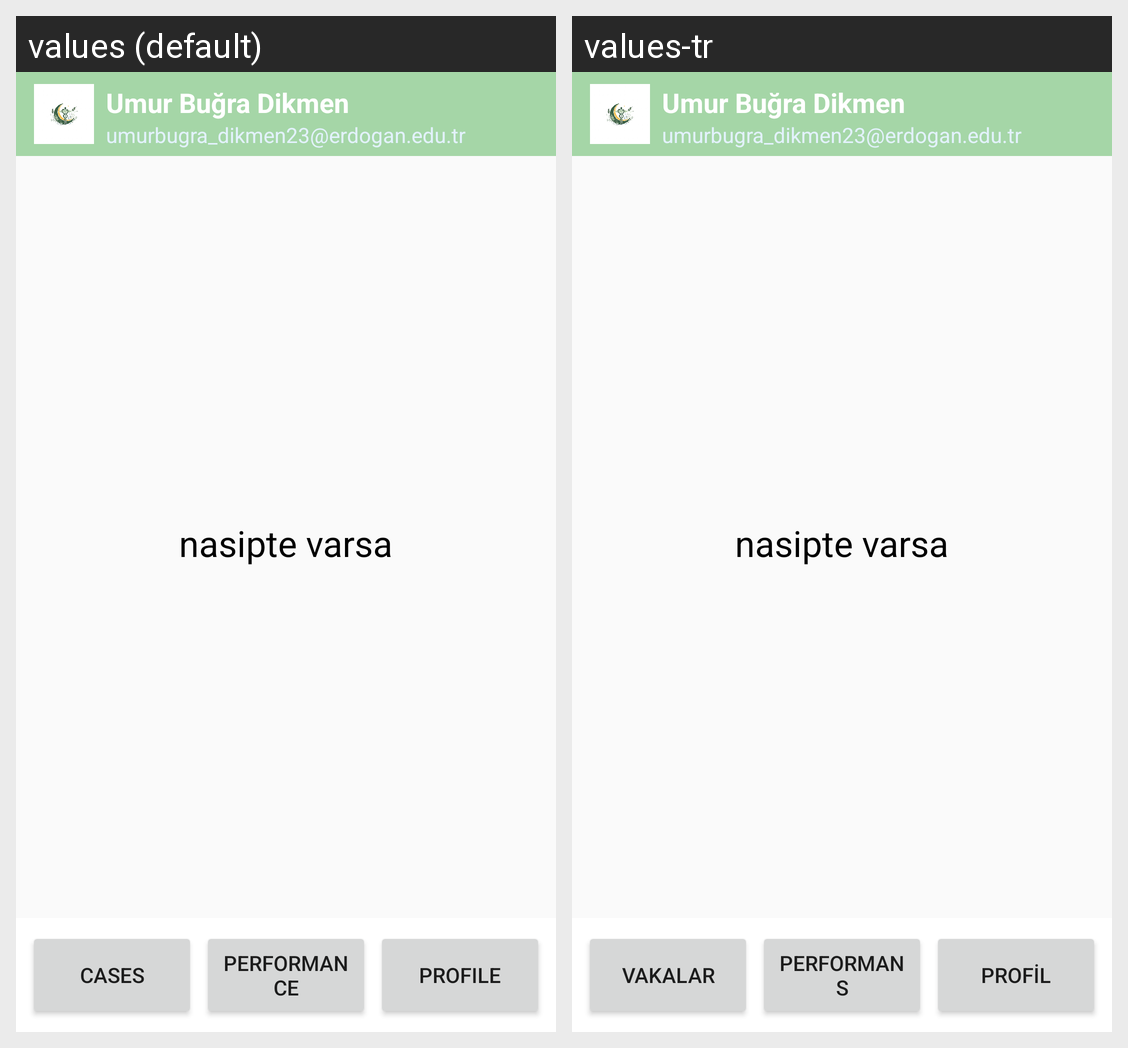

Strings drawn on this Android screen and how each of the app's shown locales translates them:
Android screen res/layout/layout.xml rendered under 2 locales, left to right: values (default), values-tr. Device: Nexus 5 (rendered at 1080×1920; each locale shown at half size, 540×960, under a caption strip naming it); theme Theme.UI.
Strings drawn on this screen, with the default value and each locale's value (text and hints the layout hard-codes, and strings that could not be matched under every locale, appear in the picture but are not listed):

nav_vakalar
  values: Cases
  values-tr: Vakalar

nav_performans
  values: Performance
  values-tr: Performans

nav_profil
  values: Profile
  values-tr: Profil
